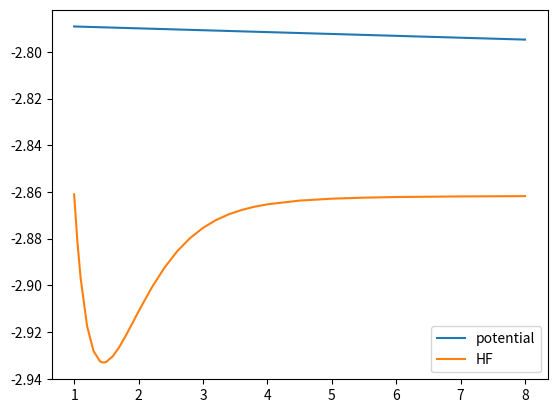

The script that saved this image:
import matplotlib.pyplot as plt
import numpy as np

def plot_result(values):
    table_s2 = [[1.00, -2.861030, -2.904236, -2.90461],
            [1.05, -2.881138, -2.924612, -2.92505],
            [1.10, -2.896661, -2.940398, -2.94060],
            [1.20, -2.917296, -2.961529, -2.96182],
            [1.30, -2.928109, -2.972775, -2.97320],
            [1.40, -2.932502, -2.977519, -2.97798],
            [1.42, -2.932825, -2.977901, -2.97835],
            [1.44, -2.932998, -2.978130, -2.97841],
            [1.4632, -2.933029, -2.978221, -2.97869],
            [1.48, -2.932948, -2.978179, -2.97860],
            [1.50, -2.932747, -2.978022, -2.97844],
            [1.60, -2.930379, -2.975811, -2.97626],
            [1.70, -2.926438, -2.971930, -2.97230],
            [1.80, -2.921631, -2.967091, -2.96761],
            [1.90, -2.916436, -2.961783, -2.96212],
            [2.00, -2.911170, -2.956339, -2.95674],
            [2.20, -2.901175, -2.945856, -2.94606],
            [2.40, -2.892510, -2.936624, -2.93717],
            [2.60, -2.885395, -2.928959, -2.92956],
            [2.80, -2.879755, -2.922839, -2.92341],
            [3.00, -2.875393, -2.918087, -2.91860],
            [3.20, -2.872075, -2.914472, -2.91507],
            [3.40, -2.869580, -2.911757, -2.91220],
            [3.60, -2.867718, -2.909734, -2.91027],
            [3.80, -2.866330, -2.908232, -2.90862],
            [4.00, -2.865296, -2.907115, -2.90767],
            [4.50, -2.863701, -2.905401, -2.90589],
            [5.00, -2.862888, -2.904532, -2.90504],
            [5.50, -2.862444, -2.904061, -2.90431],
            [6.00, -2.862184, -2.903787, -2.90439],
            [7.00, -2.861918, -2.903506, -2.90370],
            [8.00, -2.861795, -2.903376, -2.90396]
            ]
    D = values[0]

    r = [row[0] for row in table_s2]
    HF = [row[1] for row in table_s2]
    r_eq = values[4]
    #a = [values[1],values[2],values[3]]
    a = []
    for i in range(len(values)):
        if i != 0:
            a.append(values[i])

    potentials = [potential(D,a,r_,r_eq) for r_ in r]

    print(potentials)

    #plot r x potentials and r x HF in sabe plot
    plt.plot(r,potentials, label='potential')
    plt.plot(r,HF, label='HF')
    plt.legend()
    plt.show()

def potential(D,a,r,r_eq):
    m = len(a)
    somatorio = 1
    for i in range(m):
        somatorio += a[i]*(r-r_eq)
    #V_ryd = -D*somatorio*np.exp(-a[0]**2)
    V_ryd = -D*somatorio*np.exp(-a[0]*(r-r_eq))
    return V_ryd

values = [-1347825.309800202, -0.00029239678032795145, 189249634.02453166, 163818286079362.62, 198416.89542961254]
plot_result(values)